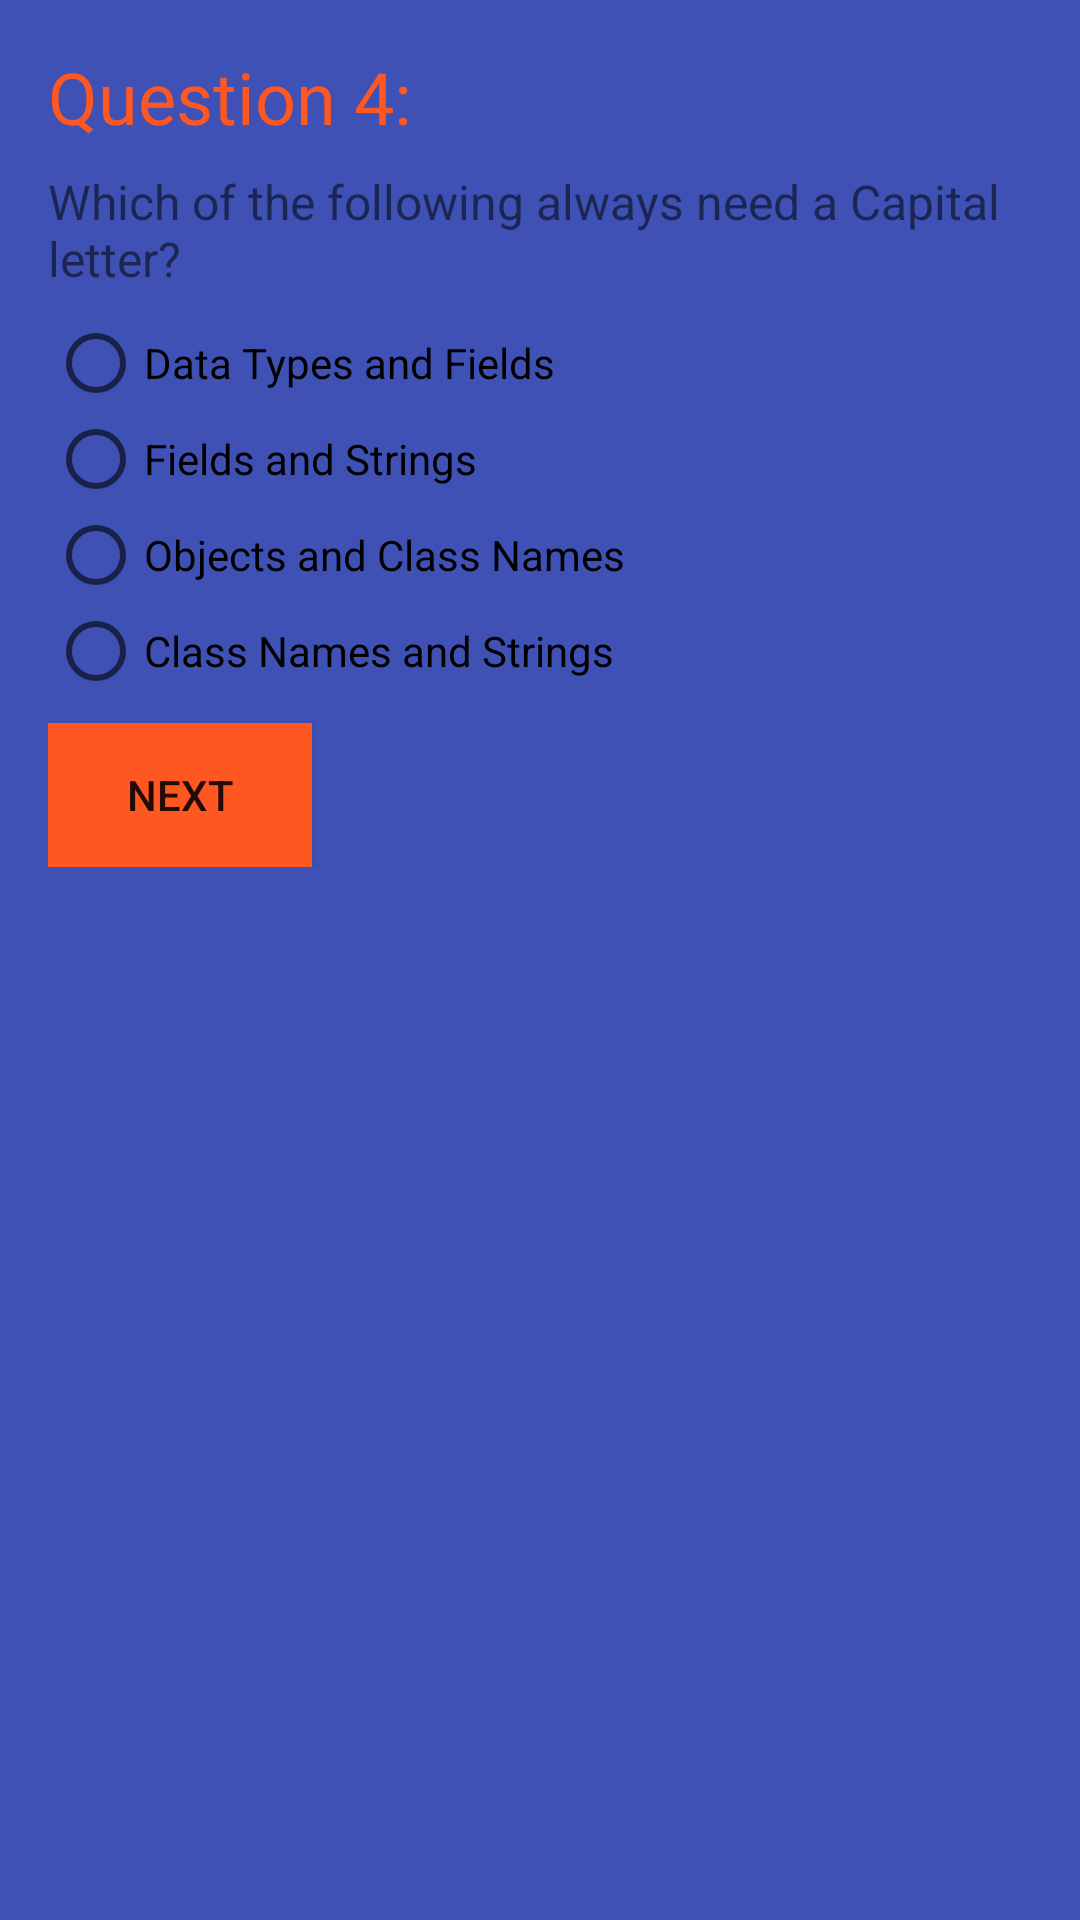

Write the Android layout XML for this screen, with the resource values it uses.
<!-- AndroidManifest.xml: application theme AppTheme -->
<!-- res/layout/question_fourth.xml -->
<?xml version="1.0" encoding="utf-8"?>
<ScrollView xmlns:android="http://schemas.android.com/apk/res/android"
    xmlns:tools="http://schemas.android.com/tools"
    android:layout_width="match_parent"
    android:layout_height="match_parent"
    android:background="@color/colorPrimary"
    android:paddingBottom="@dimen/activity_vertical_margin"
    android:paddingLeft="@dimen/activity_horizontal_margin"
    android:paddingRight="@dimen/activity_horizontal_margin"
    android:paddingTop="@dimen/activity_vertical_margin"
    tools:context="com.example.android.javaquiz.FirstQuestion">

    <LinearLayout
        android:layout_width="match_parent"
        android:layout_height="match_parent"
        android:orientation="vertical">

        <TextView
            android:id="@+id/question4Title"
            android:layout_width="wrap_content"
            android:layout_height="wrap_content"
            android:text="@string/question_4"
            android:textColor="@color/colorAccent"
            android:textSize="24sp" />

        <TextView
            android:id="@+id/question4Text"
            android:layout_width="wrap_content"
            android:layout_height="wrap_content"
            android:layout_marginTop="@dimen/question4_dimen"
            android:text="@string/which_of_the_following_always_need_a_capital_letter"
            android:textSize="16sp" />

        <RadioGroup
            android:id="@+id/question4RadioButtonGroup"
            android:layout_width="wrap_content"
            android:layout_height="wrap_content"
            android:layout_marginTop="@dimen/radiogroup2_dimen">

            <RadioButton
                android:id="@+id/question4Answer1"
                android:layout_width="wrap_content"
                android:layout_height="wrap_content"
                android:text="@string/data_types_and_fields" />

            <RadioButton
                android:id="@+id/question4Answer2"
                android:layout_width="wrap_content"
                android:layout_height="wrap_content"
                android:text="@string/fields_and_strings" />

            <RadioButton
                android:id="@+id/question4Answer3"
                android:layout_width="wrap_content"
                android:layout_height="wrap_content"
                android:text="@string/objects_and_class_names" />

            <RadioButton
                android:id="@+id/question4Answer4"
                android:layout_width="wrap_content"
                android:layout_height="wrap_content"
                android:text="@string/class_names_and_strings" />
        </RadioGroup>

        <Button
            android:id="@+id/nextButton4"
            android:layout_width="wrap_content"
            android:layout_height="wrap_content"
            android:layout_marginTop="@dimen/nextbutton4_dimen"
            android:background="@color/colorAccent"
            android:text="@string/next" />

    </LinearLayout>

</ScrollView>
<!-- resources referenced by this layout -->
<resources>
  <color name="colorAccent">#FF5722</color>
  <color name="colorPrimary">#3F51B5</color>
  <dimen name="activity_horizontal_margin">16dp</dimen>
  <dimen name="activity_vertical_margin">16dp</dimen>&gt;
  <dimen name="nextbutton4_dimen">8dp</dimen>
  <dimen name="question4_dimen">8dp</dimen>
  <dimen name="radiogroup2_dimen">8dp</dimen>
  <string name="class_names_and_strings">Class Names and Strings</string>
  <string name="data_types_and_fields">Data Types and Fields</string>
  <string name="fields_and_strings">Fields and Strings</string>
  <string name="next">Next</string>
  <string name="objects_and_class_names">Objects and Class Names</string>
  <string name="question_4">Question 4:</string>
  <string name="which_of_the_following_always_need_a_capital_letter">Which of the following always need a Capital letter?</string>
  <style name="AppTheme" parent="Theme.AppCompat.Light.NoActionBar">
          
          <item name="colorPrimary">#3F51B5</item>
          <item name="colorPrimaryDark">#303F9F</item>
          <item name="colorAccent">#FF5722</item>
      </style>
</resources>
